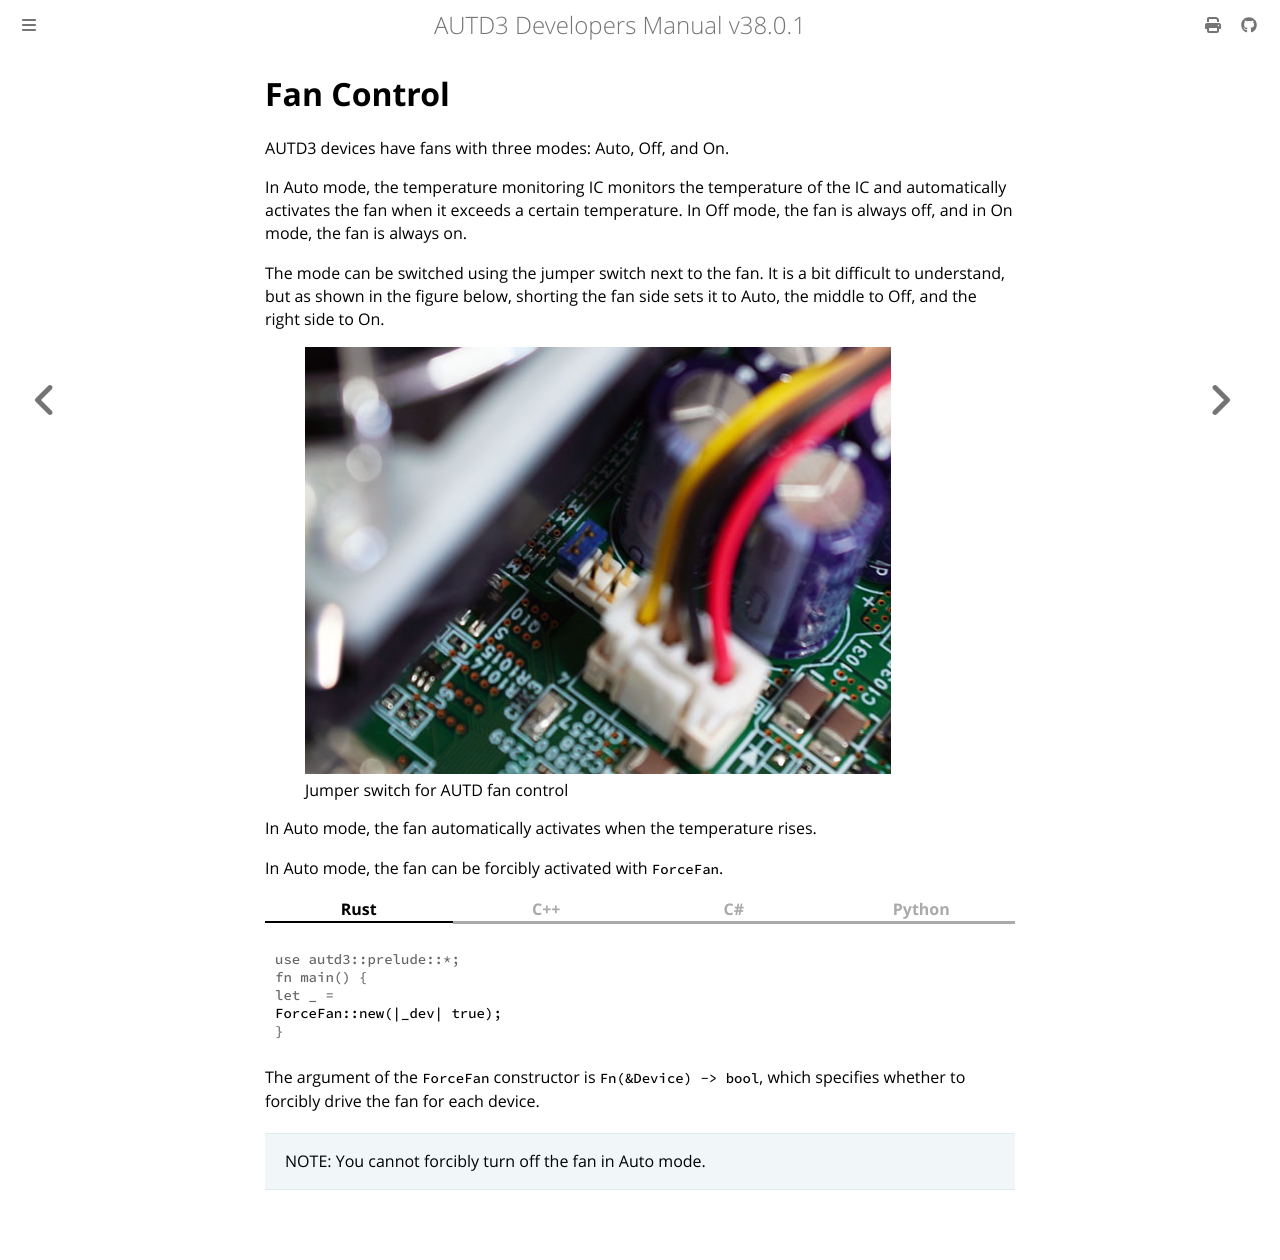

repository: shinolab/autd3-doc · page: en/Users_Manual/API/fan.html · generator: mdbook

# Fan Control
  
AUTD3 devices have fans with three modes: Auto, Off, and On.

In Auto mode, the temperature monitoring IC monitors the temperature of the IC and automatically activates the fan when it exceeds a certain temperature.
In Off mode, the fan is always off, and in On mode, the fan is always on.

The mode can be switched using the jumper switch next to the fan. It is a bit difficult to understand, but as shown in the figure below, shorting the fan side sets it to Auto, the middle to Off, and the right side to On.

<figure>
    <img src="../../fig/Users_Manual/fan.jpg"/>
    <figcaption>Jumper switch for AUTD fan control</figcaption>
</figure>

In Auto mode, the fan automatically activates when the temperature rises.

In Auto mode, the fan can be forcibly activated with `ForceFan`.

{{ #tabs }}
{{ #tab name=Rust }}
```rust,edition2024
{{#include ../../../codes/Users_Manual/fan.rs}}
```
{{ #endtab }}
{{ #tab name=C++ }}
```cpp
{{#include ../../../codes/Users_Manual/fan.cpp}}
```
{{ #endtab }}
{{ #tab name=C# }}
```cs
{{#include ../../../codes/Users_Manual/fan.cs}}
```
{{ #endtab }}
{{ #tab name=Python }}
```python
{{#include ../../../codes/Users_Manual/fan.py}}
```
{{ #endtab }}
{{ #endtabs }}

The argument of the `ForceFan` constructor is `Fn(&Device) -> bool`, which specifies whether to forcibly drive the fan for each device.

> NOTE: You cannot forcibly turn off the fan in Auto mode.
